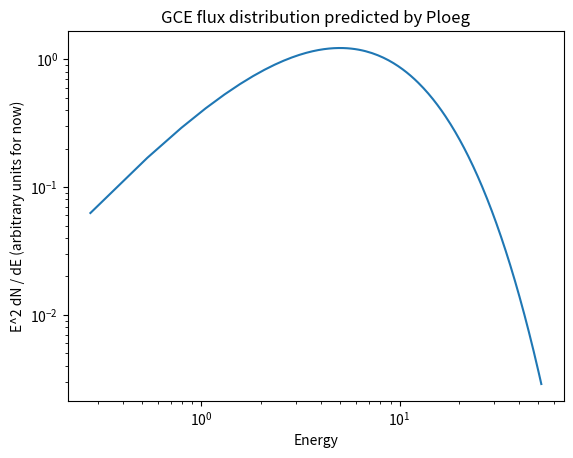

Here is the Python script that generated this plot:
from math import exp, log10
from matplotlib import pyplot as plt

POINTS = 200
X_RANGE = [0.275, 51.9] # GeV
X = []
Y = []

K = 1 # Normalization constant
PI = 3.1415926535
GAMMA = 0.163
E_CUT = 10**0.039 

def dNdE(E):
    return K * E**(-GAMMA) * exp(-(E / E_CUT)**(2/3))

def EsquareddNdE(E):
    return E * E * dNdE(E)

def populate():
    x = X_RANGE[0]
    while x < X_RANGE[1]:
        X.append(x)
        Y.append(EsquareddNdE(x))
        x += (X_RANGE[1] - X_RANGE[0]) / POINTS

def getGCEFlux():
    E = 0.1
    integral = 0
    dE = 0.01
    while E < 100:
        integral += E * dNdE(E) * dE
        E += dE
    return integral

print("Predicted flux of GCE: {0} ergs/sec".format(getGCEFlux()))

populate()
plt.xscale('log')
plt.yscale('log')
plt.title("GCE flux distribution predicted by Ploeg")
plt.xlabel("Energy")
plt.ylabel("E^2 dN / dE (arbitrary units for now)")
plt.plot(X, Y)
plt.show()